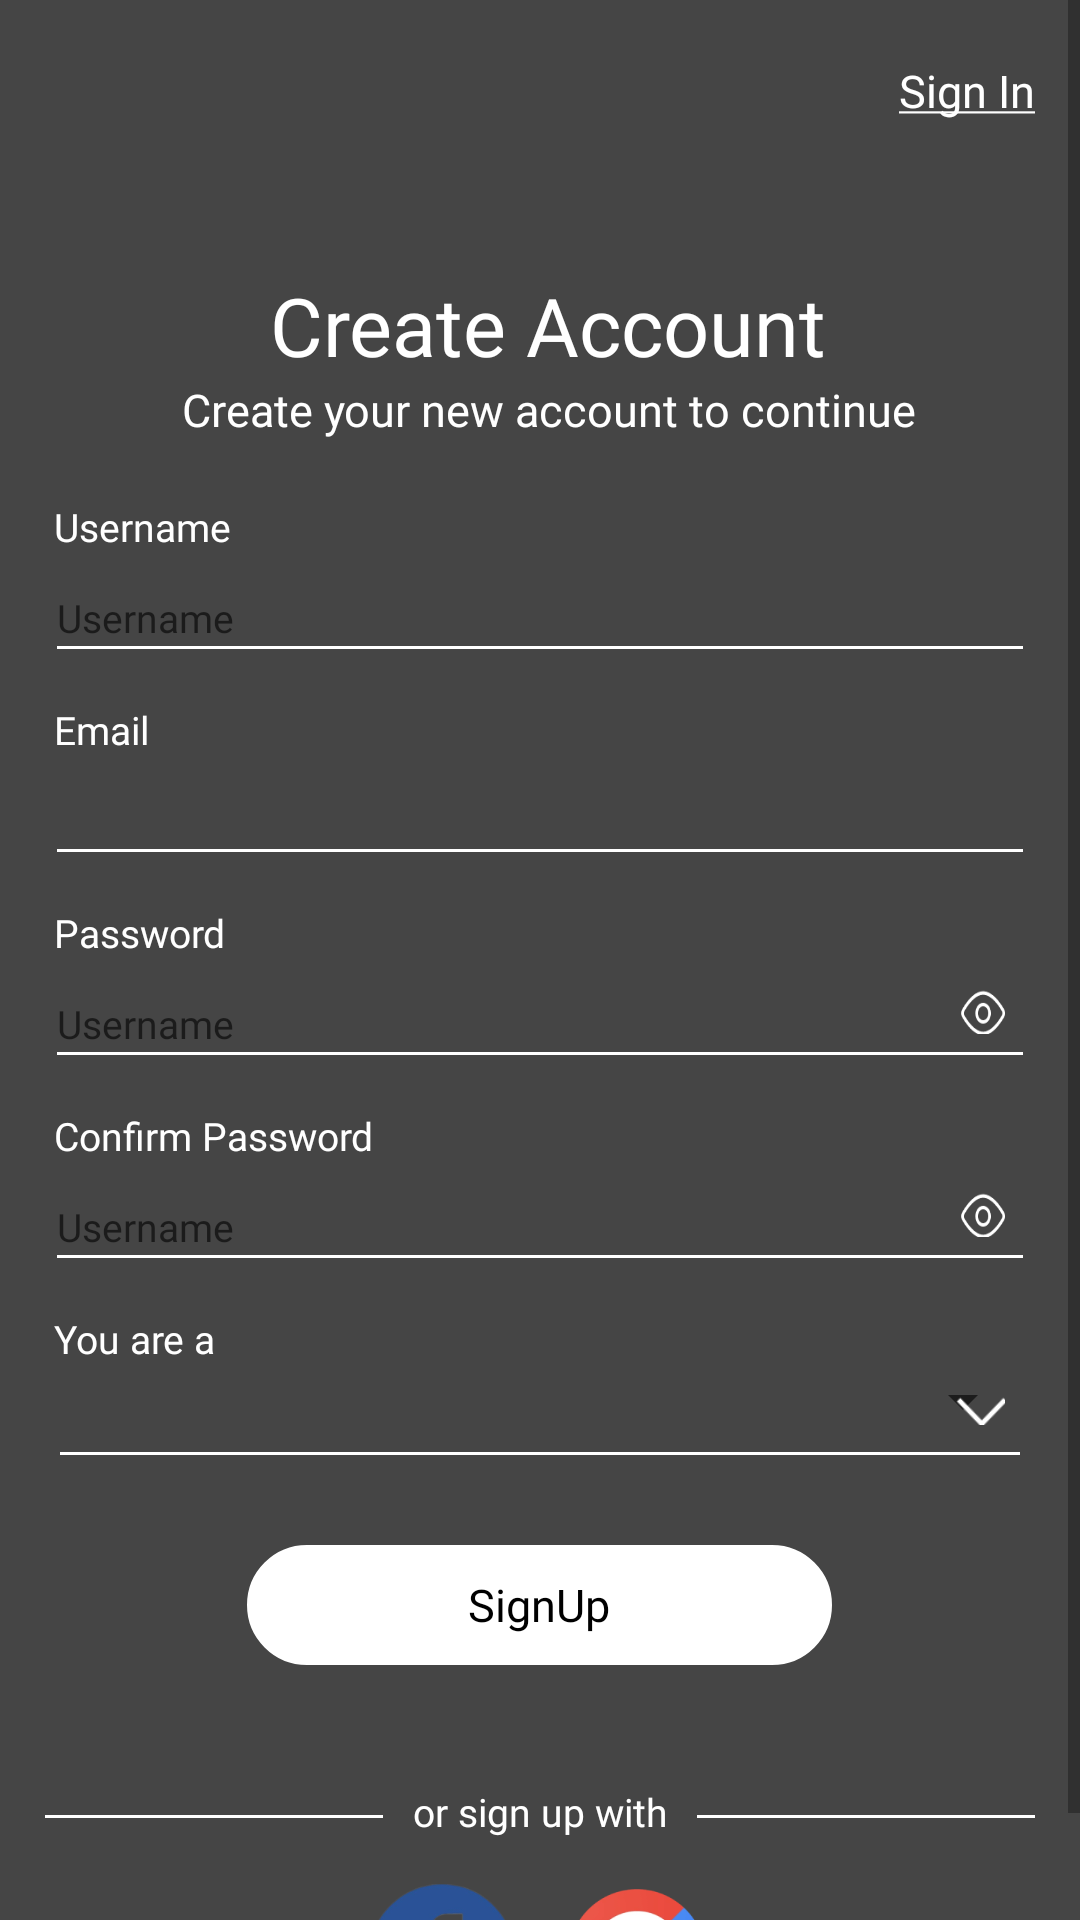

Write the Android layout XML for this screen, with the resource values it uses.
<!-- AndroidManifest.xml: application theme Theme.BaseApp -->
<!-- res/layout/activity_signup.xml -->
<?xml version="1.0" encoding="utf-8"?>
<RelativeLayout
    xmlns:android="http://schemas.android.com/apk/res/android"
    xmlns:app="http://schemas.android.com/apk/res-auto"
    android:layout_width="match_parent"
    android:layout_height="match_parent">
    <ImageView
        android:layout_width="match_parent"
        android:layout_height="match_parent"
        android:layout_centerHorizontal="true"
        android:scaleType="fitXY"
        android:background="@drawable/car" />
    <ImageView
        android:layout_width="match_parent"
        android:layout_height="match_parent"
        android:layout_centerHorizontal="true"
        android:scaleType="fitXY"
        android:background="@drawable/bg_trans" />

    <ScrollView xmlns:tools="http://schemas.android.com/tools"
        android:layout_width="match_parent"
        android:layout_height="match_parent"
        android:orientation="vertical"
        tools:context=".AuthenticationModule.Login.LoginActivity">


        <LinearLayout
            android:layout_width="match_parent"
            android:layout_height="match_parent"
            android:layout_marginHorizontal="15dp"
            android:layout_marginBottom="10dp"
            android:orientation="vertical">

            <TextView
                android:id="@+id/tvSignIn"
                android:layout_width="wrap_content"
                android:layout_height="wrap_content"
                android:layout_gravity="right"
                android:layout_marginTop="20dp"
                android:fontFamily="@font/poppins_regular"
                android:text="@string/signin"
                android:textColor="@color/white"
                android:textSize="15dp" />


            <TextView
                android:layout_width="wrap_content"
                android:layout_height="wrap_content"
                android:layout_gravity="center"
                android:layout_marginLeft="3dp"
                android:layout_marginTop="50dp"
                android:fontFamily="@font/poppins_semibold"
                android:text="@string/createacc"

                android:textColor="@color/white"
                android:textSize="27dp" />

            <TextView
                android:layout_width="wrap_content"
                android:layout_height="wrap_content"
                android:layout_gravity="center"
                android:layout_marginLeft="3dp"
                android:fontFamily="@font/poppins_regular"
                android:text="@string/createyournew"
                android:textColor="@color/white"
                android:textSize="15dp" />

            <TextView
                android:layout_width="wrap_content"
                android:layout_height="wrap_content"
                android:layout_marginLeft="3dp"
                android:layout_marginTop="20dp"
                android:fontFamily="@font/poppins_regular"
                android:text="@string/username"
                android:textColor="@color/white"
                android:textSize="13dp" />

            <EditText
                android:id="@+id/etUsername"
                android:layout_width="match_parent"
                android:layout_height="40dp"
                android:backgroundTint="@color/white"
                android:fontFamily="@font/poppins_regular"
                android:hint="@string/username"
                android:textColor="@color/white"
                android:textSize="13dp" />

            <TextView
                android:layout_width="wrap_content"
                android:layout_height="wrap_content"
                android:layout_marginLeft="3dp"
                android:layout_marginTop="10dp"
                android:fontFamily="@font/poppins_regular"
                android:text="@string/email"
                android:textColor="@color/white"
                android:textSize="13dp" />

            <EditText
                android:id="@+id/etEmail"
                android:layout_width="match_parent"
                android:layout_height="40dp"
                android:backgroundTint="@color/white"
                android:fontFamily="@font/poppins_regular"
                android:textColor="@color/white"
                android:textSize="13dp" />

            <TextView
                android:layout_width="wrap_content"
                android:layout_height="wrap_content"
                android:layout_marginLeft="3dp"
                android:layout_marginTop="10dp"
                android:fontFamily="@font/poppins_regular"
                android:text="@string/password"
                android:textColor="@color/white"
                android:textSize="13dp" />

            <RelativeLayout
                android:layout_width="match_parent"
                android:layout_height="wrap_content">

                <EditText
                    android:id="@+id/etPassword"
                    android:layout_width="match_parent"
                    android:layout_height="40dp"
                    android:backgroundTint="@color/white"
                    android:fontFamily="@font/poppins_regular"
                    android:hint="@string/username"
                    android:inputType="textPassword"
                    android:textColor="@color/white"
                    android:textSize="13dp" />

                <ImageView
                    android:layout_width="15dp"
                    android:layout_height="15dp"
                    android:layout_alignParentRight="true"
                    android:layout_marginTop="10dp"
                    android:layout_marginRight="10dp"
                    android:background="@drawable/eye_icon" />

            </RelativeLayout>

            <TextView
                android:layout_width="wrap_content"
                android:layout_height="wrap_content"
                android:layout_marginLeft="3dp"
                android:layout_marginTop="10dp"
                android:fontFamily="@font/poppins_regular"
                android:text="@string/confpass"
                android:textColor="@color/white"
                android:textSize="13dp" />

            <RelativeLayout
                android:layout_width="match_parent"
                android:layout_height="wrap_content">

                <EditText
                    android:id="@+id/etconfPassword"
                    android:layout_width="match_parent"
                    android:layout_height="40dp"
                    android:backgroundTint="@color/white"
                    android:fontFamily="@font/poppins_regular"
                    android:hint="@string/username"
                    android:inputType="textPassword"
                    android:textColor="@color/white"
                    android:textSize="13dp" />

                <ImageView
                    android:layout_width="15dp"
                    android:layout_height="15dp"
                    android:layout_alignParentRight="true"
                    android:layout_marginTop="10dp"
                    android:layout_marginRight="10dp"
                    android:background="@drawable/eye_icon" />


            </RelativeLayout>

            <TextView
                android:layout_width="wrap_content"
                android:layout_height="wrap_content"
                android:layout_marginLeft="3dp"
                android:layout_marginTop="10dp"
                android:fontFamily="@font/poppins_regular"
                android:text="@string/youarea"
                android:textColor="@color/white"
                android:textSize="13dp" />

            <RelativeLayout
                android:layout_width="match_parent"
                android:layout_height="wrap_content">

                <Spinner
                    android:id="@+id/spGender"
                    android:layout_width="match_parent"
                    android:layout_height="wrap_content" />

                <ImageView
                    android:layout_width="17dp"
                    android:layout_height="10dp"
                    android:layout_alignParentRight="true"
                    android:layout_marginTop="10dp"
                    android:layout_marginRight="10dp"
                    android:background="@drawable/arrow_down_white" />


                <View
                    android:layout_width="match_parent"
                    android:layout_height="1dp"
                    android:layout_below="@+id/spGender"
                    android:layout_marginHorizontal="5dp"
                    android:layout_marginTop="5dp"
                    android:background="@color/white" />

            </RelativeLayout>

            <TextView
                android:id="@+id/tvSignUp"
                android:layout_width="195dp"
                android:layout_height="40dp"
                android:layout_gravity="center_horizontal"
                android:layout_marginTop="30dp"
                android:background="@drawable/text_corrner_radios"
                android:fontFamily="@font/poppins_medium"
                android:gravity="center"
                android:text="@string/signup"
                android:textColor="@color/black"
                android:textSize="15dp" />


            <LinearLayout
                android:layout_width="match_parent"
                android:layout_height="wrap_content"
                android:layout_gravity="center"
                android:layout_marginTop="40dp"
                android:orientation="horizontal">

                <View
                    android:layout_width="0dp"
                    android:layout_height="1dp"
                    android:layout_marginTop="10dp"
                    android:layout_weight="3"
                    android:background="@color/white" />

                <TextView
                    android:id="@+id/ForgotPassword"
                    android:layout_width="wrap_content"
                    android:layout_height="wrap_content"
                    android:layout_marginHorizontal="10dp"
                    android:fontFamily="@font/poppins_regular"
                    android:text="@string/orsignup"
                    android:textColor="@color/white"
                    android:textSize="13dp" />

                <View
                    android:layout_width="0dp"
                    android:layout_height="1dp"
                    android:layout_marginTop="10dp"
                    android:layout_weight="3"
                    android:background="@color/white" />

            </LinearLayout>

            <LinearLayout
                android:layout_width="wrap_content"
                android:layout_height="wrap_content"
                android:layout_gravity="center"
                android:layout_marginTop="15dp"
                android:orientation="horizontal">

                <ImageView
                    android:id="@+id/ivFb"
                    android:layout_width="50dp"
                    android:layout_height="50dp"
                    android:src="@drawable/fb_icon" />

                <ImageView
                    android:id="@+id/ivGoogle"
                    android:layout_width="50dp"
                    android:layout_height="50dp"
                    android:layout_marginLeft="15dp"
                    android:src="@drawable/google_icon" />

            </LinearLayout>


        </LinearLayout>


    </ScrollView>

    <RelativeLayout
        android:id="@+id/rlLoader"
        android:layout_width="match_parent"
        android:layout_height="match_parent"
        android:clickable="true"
        android:visibility="gone">
        <include layout="@layout/loader_layout"/>

    </RelativeLayout>

</RelativeLayout>
<!-- res/layout/loader_layout.xml (included above) -->
<?xml version="1.0" encoding="utf-8"?>
<RelativeLayout
    xmlns:android="http://schemas.android.com/apk/res/android"
    android:layout_width="match_parent"
    android:layout_height="match_parent">

    <com.github.ybq.android.spinkit.SpinKitView

        xmlns:app="http://schemas.android.com/apk/res-auto"
        android:id="@+id/spin_kit"
        style="@style/SpinKitView.Small.Circle"
        android:layout_width="70dp"
        android:layout_height="70dp"
        android:layout_gravity="center"
        app:SpinKit_Color="@color/white"
        android:layout_centerInParent="true"/>

</RelativeLayout>
<!-- resources referenced by this layout -->
<resources>
  <color name="black">#FF000000</color>
  <color name="white">#FFFFFFFF</color>
  <!-- drawable arrow_down_white: png bitmap (drawable, 261 bytes) -->
  <!-- drawable bg_trans: png bitmap (drawable, 26171 bytes) -->
  <!-- drawable eye_icon: png bitmap (drawable, 1058 bytes) -->
  <!-- drawable fb_icon: png bitmap (drawable, 16376 bytes) -->
  <!-- drawable google_icon: png bitmap (drawable, 22084 bytes) -->
  <!-- drawable text_corrner_radios (drawable) -->
  <?xml version="1.0" encoding="utf-8"?>
  <shape xmlns:android="http://schemas.android.com/apk/res/android">
      <stroke
          android:width="10dp"
          android:color="@color/white" />
  
      <solid android:color="@color/white" />
  
      <corners
          android:topLeftRadius="50dp"
          android:bottomLeftRadius="50dp"
          android:bottomRightRadius="50dp"
          android:topRightRadius="50dp"/>
  </shape>
  <string name="confpass">Confirm Password</string>
  <string name="createacc">Create Account</string>
  <string name="createyournew">Create your new account to continue</string>
  <string name="email">Email</string>
  <string name="orsignup">or sign up with</string>
  <string name="password">Password</string>
  <string name="signin"><u>Sign In</u></string>
  <string name="signup">SignUp</string>
  <string name="username">Username</string>
  <string name="youarea">You are a</string>
  <style name="Theme.BaseApp" parent="Theme.MaterialComponents.DayNight.NoActionBar">
          
          <item name="colorPrimary">@color/purple_500</item>
          <item name="colorPrimaryVariant">@color/purple_700</item>
          <item name="colorOnPrimary">@color/white</item>
          
          <item name="colorSecondary">@color/teal_200</item>
          <item name="colorSecondaryVariant">@color/teal_700</item>
          <item name="colorOnSecondary">@color/black</item>
          
          <item name="android:statusBarColor" tools:targetApi="l">?attr/colorPrimaryVariant</item>
          
      </style>
  <color name="purple_500">#FF6200EE</color>
  <color name="purple_700">#FF3700B3</color>
  <color name="teal_200">#FF03DAC5</color>
  <color name="teal_700">#FF018786</color>
</resources>
